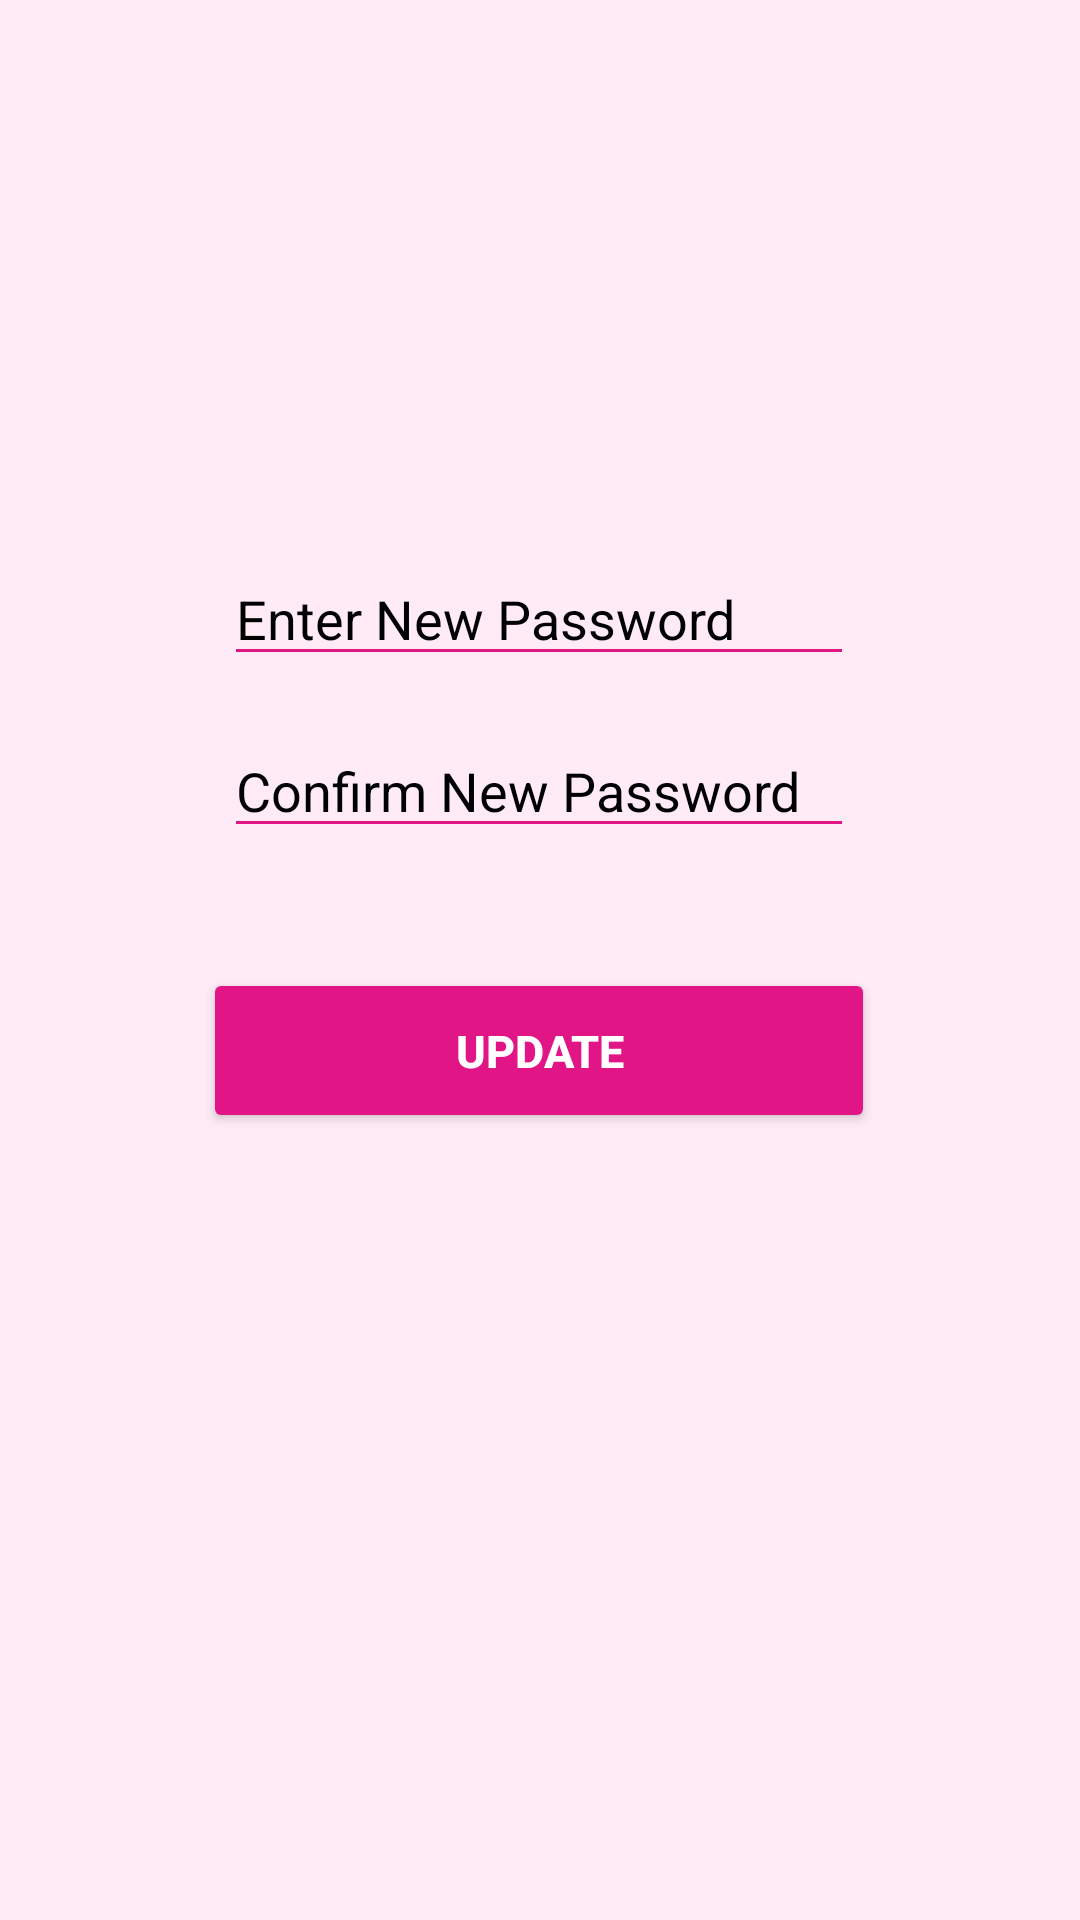

Write the Android layout XML for this screen, with the resource values it uses.
<!-- AndroidManifest.xml: application theme Theme.RSABeautySalon -->
<!-- res/layout/activity_reset_password.xml -->
<?xml version="1.0" encoding="utf-8"?>
<androidx.constraintlayout.widget.ConstraintLayout xmlns:android="http://schemas.android.com/apk/res/android"
    xmlns:app="http://schemas.android.com/apk/res-auto"
    xmlns:tools="http://schemas.android.com/tools"
    android:layout_width="match_parent"
    android:layout_height="match_parent"
    android:background="@color/toolbar"
    tools:context=".ResetPassword">

    <EditText
        android:id="@+id/newUserPassword"
        android:layout_width="wrap_content"
        android:layout_height="wrap_content"
        android:layout_marginTop="184dp"
        android:ems="10"
        android:backgroundTint="@color/bgBottomNavigation"
        android:hint="Enter New Password"
        android:inputType="textPassword"
        android:textColor="@color/black"
        android:textColorHint="#000000"
        app:layout_constraintEnd_toEndOf="parent"
        app:layout_constraintHorizontal_bias="0.497"
        app:layout_constraintStart_toStartOf="parent"
        app:layout_constraintTop_toTopOf="parent" />
    <EditText
        android:id="@+id/newConfirmPass"
        android:layout_width="wrap_content"
        android:layout_height="wrap_content"
        android:layout_marginTop="16dp"
        android:ems="10"
        android:backgroundTint="@color/bgBottomNavigation"
        android:hint="Confirm New Password"
        android:inputType="textPassword"
        android:textColor="@color/black"
        android:textColorHint="#000000"
        app:layout_constraintEnd_toEndOf="parent"
        app:layout_constraintHorizontal_bias="0.497"
        app:layout_constraintStart_toStartOf="parent"
        app:layout_constraintTop_toBottomOf="@+id/newUserPassword" />

    <Button
        android:id="@+id/resetPasswordBtn"
        android:layout_width="224dp"
        android:layout_height="55dp"
        android:layout_marginTop="40dp"
        android:text="Update"
        android:textColor="#ffffff"
        android:textSize="15dp"
        android:textStyle="bold"
        app:backgroundTint="#E11586"
        app:cornerRadius="20dp"
        app:layout_constraintEnd_toEndOf="parent"
        app:layout_constraintHorizontal_bias="0.497"
        app:layout_constraintStart_toStartOf="parent"
        app:layout_constraintTop_toBottomOf="@+id/newConfirmPass" />
</androidx.constraintlayout.widget.ConstraintLayout>
<!-- resources referenced by this layout -->
<resources>
  <color name="bgBottomNavigation">#E11586</color>
  <color name="black">#FF000000</color>
  <color name="toolbar">#FFEBF6</color>
  <style name="Theme.RSABeautySalon" parent="Theme.MaterialComponents.DayNight.NoActionBar">
          
          <item name="colorPrimary">@color/purple_500</item>
          <item name="colorPrimaryVariant">@color/purple_700</item>
          <item name="colorOnPrimary">@color/white</item>
          
          <item name="colorSecondary">@color/teal_200</item>
          <item name="colorSecondaryVariant">@color/teal_700</item>
          <item name="colorOnSecondary">@color/black</item>
          
          <item name="android:statusBarColor" tools:targetApi="l">@color/bgBottomNavigation</item>
          
      </style>
  <color name="purple_500">#FF6200EE</color>
  <color name="purple_700">#FF3700B3</color>
  <color name="white">#FFFFFFFF</color>
  <color name="teal_200">#FF03DAC5</color>
  <color name="teal_700">#FF018786</color>
</resources>
